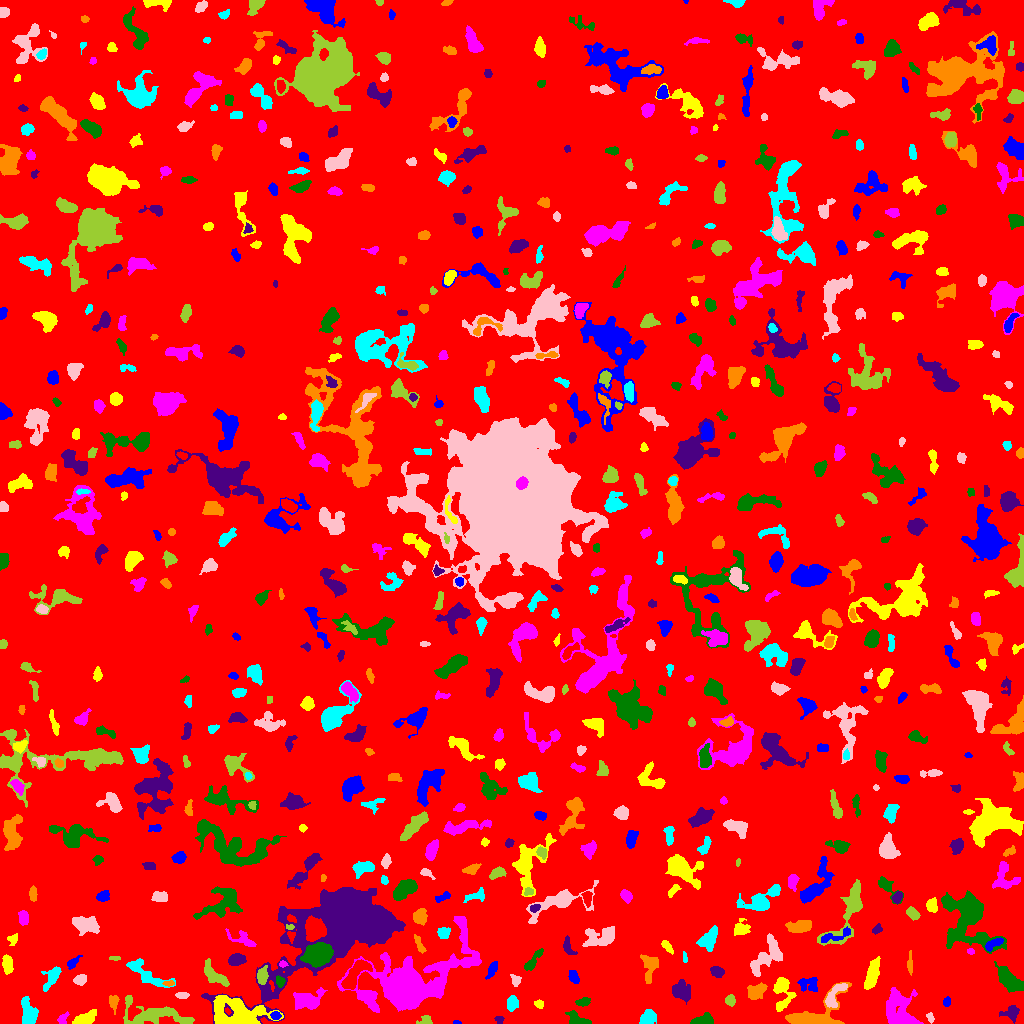

Values plotted in this chart, from the file beside it:
ID, X, Y, A, B, theta, total_flux, mu_max, mu_median, mu_mean, R_fwhm, R_e, R10, R90, x_start, x_end, y_start, y_end, area, greylevel
0, 520.1, 499.1, 299.4, 295.5, -0.1084, 1482961, 14.0, 1.0, 1.789, 41.21, 234, 88.48, 385.2, 0, 1023, 0, 1023, 829142, 1.789
1, 456.7, 0.8761, 1.706, 0.9003, -0.05373, 113.0, 10.0, 3.0, 3.645, 1.784, 1.493, 0.5642, 2.459, 453, 461, 0, 3, 31, 8.645
2, 85.03, 4.409, 5.49, 2.584, 0.3884, 1125, 10.0, 4.0, 4.688, 5.971, 4.549, 1.871, 7.334, 72, 96, 0, 14, 240, 8.688
3, 62.81, 4.783, 3.46, 2.022, 0.9071, 254.0, 5.0, 3.0, 2.702, 4.068, 3.141, 1.262, 4.787, 57, 69, 0, 12, 94, 7.702
4, 702.9, 3.531, 5.653, 2.567, 0.1945, 931.0, 8.0, 5.0, 4.926, 6.628, 4.652, 1.954, 6.864, 690, 713, 0, 11, 189, 7.926
5, 499.3, 4.233, 2.123, 1.698, -0.0418, 133.0, 5.0, 2.0, 2.111, 2.764, 2.257, 0.7979, 3.7, 494, 504, 0, 7, 63, 11.11
6, 811.7, 7.592, 16.96, 7.121, 0.4294, 2424, 10.0, 3.0, 3.429, 7.356, 7.247, 2.821, 12.73, 785, 851, 0, 41, 707, 7.429
7, 647.9, 6.108, 3.958, 3.146, 0.7225, 950.0, 10.0, 4.0, 4.524, 5.499, 4.442, 1.784, 6.933, 639, 656, 0, 14, 210, 8.524
8, 930.3, 5.545, 2.6, 1.546, -1.209, 121.0, 4.0, 2.0, 1.862, 3.385, 2.394, 0.9772, 3.949, 926, 934, 0, 11, 65, 7.862
9, 425, 2.603, 3.772, 2.212, 0.1893, 277.0, 5.0, 3.0, 2.689, 4.334, 3.241, 1.262, 4.918, 416, 432, 0, 8, 103, 7.689
10, 487.3, 15.11, 17.81, 9.527, -0.2041, 3508, 8.0, 3.0, 3.373, 12.03, 9.723, 3.909, 15.56, 465, 535, 0, 42, 1040, 7.373
11, 275.5, 7.944, 2.252, 1.878, -0.06541, 231.0, 7.0, 3.0, 2.924, 2.877, 2.523, 0.9772, 4.107, 270, 281, 4, 12, 79, 11.92
12, 236.5, 10.31, 14.46, 7.363, -0.1132, 4495, 10.0, 4.0, 4.221, 12.28, 10.17, 4.029, 15.68, 213, 283, 0, 28, 1065, 10.22
13, 901.7, 9.176, 10.44, 6.309, -1.085, 4683, 37.0, 4.0, 6.004, 4.184, 6.232, 2.111, 12.8, 886, 923, 0, 36, 780, 10
14, 576.5, 4.223, 5.612, 2.832, -0.493, 588.0, 7.0, 3.0, 2.955, 4.82, 4.184, 1.596, 6.604, 565, 591, 0, 13, 199, 8.955
15, 1011, 10.84, 4.499, 3.479, 0.3189, 410.0, 4.0, 2.0, 2.169, 6.604, 4.406, 1.784, 6.77, 999, 1019, 0, 18, 189, 6.169
16, 113.5, 22.18, 3.39, 2.301, -1.537, 485.0, 11.0, 3.0, 3.789, 3.338, 3.241, 1.262, 5.262, 109, 119, 9, 28, 128, 7.789
17, 28.21, 10.23, 6.965, 3.323, -1.353, 1425, 10.0, 4.0, 4.228, 6.747, 5.528, 2.185, 8.704, 21, 38, 0, 27, 337, 8.228
18, 833.3, 26.65, 7.422, 2.846, 1.051, 710.0, 10.0, 2.0, 2.741, 3.989, 4.26, 1.596, 7.159, 825, 847, 16, 40, 259, 10.74
19, 153.7, 8.648, 18.44, 5.789, -0.1152, 2201, 8.0, 3.0, 2.793, 8.938, 8.612, 3.338, 13.54, 123, 194, 0, 28, 788, 6.793
20, 638.4, 21.3, 2.442, 1.42, 0.5435, 118.0, 4.0, 2.0, 1.788, 3.385, 2.326, 0.7979, 3.785, 633, 643, 17, 25, 66, 6.788
21, 946.8, 21.71, 2.345, 1.591, 1.447, 181.0, 6.0, 3.0, 2.586, 3.385, 2.459, 0.9772, 3.827, 943, 950, 17, 27, 70, 7.586
22, 538.8, 19.47, 2.106, 1.815, -0.3984, 115.0, 4.0, 1.0, 1.575, 3.385, 2.459, 0.7979, 3.949, 534, 543, 15, 24, 73, 7.575
23, 368.1, 26.62, 5.31, 3.331, -0.7301, 434.0, 5.0, 2.0, 2.097, 4.82, 3.989, 1.596, 6.628, 358, 378, 13, 32, 207, 9.097
24, 582.7, 21.43, 3.424, 2.025, 0.2523, 267.0, 5.0, 2.0, 2.405, 4.184, 3.385, 1.262, 5.046, 575, 590, 17, 26, 111, 9.405
25, 680.5, 32.45, 5.23, 4.191, -0.601, 866.0, 6.0, 2.0, 2.758, 6.887, 5.262, 2.111, 8.482, 672, 690, 19, 44, 314, 6.758
26, 755.2, 31.52, 4.806, 3.173, 0.6199, 732.0, 8.0, 3.0, 2.94, 5.14, 4.687, 1.784, 7.485, 747, 767, 24, 41, 249, 8.94
27, 512, 19.98, 3.661, 2.659, 1.42, 453.0, 5.0, 3.0, 2.867, 5.47, 4.068, 1.693, 6.206, 507, 518, 12, 28, 158, 8.867
28, 182.3, 28.34, 2.811, 1.551, 0.003584, 131.0, 3.0, 2.0, 1.56, 3.785, 2.706, 1.128, 4.107, 175, 189, 25, 31, 84, 7.56
29, 730.2, 23.07, 2.231, 2.104, -1.08, 263.0, 7.0, 2.0, 2.529, 3.241, 2.706, 0.9772, 4.406, 725, 735, 17, 29, 104, 7.529
30, 611.6, 39.61, 2.929, 2.696, 0.4246, 343.0, 7.0, 2.0, 2.349, 3.656, 3.338, 1.262, 5.232, 604, 616, 32, 48, 146, 7.349
31, 808.6, 39.31, 5.399, 3.749, -0.164, 438.0, 4.0, 2.0, 1.964, 6.887, 4.886, 1.954, 7.527, 797, 817, 32, 46, 223, 5.964
32, 781.5, 32.62, 8.696, 4.143, -1.512, 1484, 16.0, 3.0, 3.815, 4.029, 5.232, 1.784, 9.271, 773, 796, 12, 46, 389, 7.815
33, 307.5, 22.95, 7.365, 4.1, 0.211, 1931, 10.0, 4.0, 4.46, 7.878, 6.232, 2.585, 9.966, 293, 327, 14, 36, 433, 9.46
34, 1009, 44.09, 8.131, 3.455, -0.7628, 1633, 9.0, 4.0, 3.72, 7.203, 6.531, 2.459, 9.997, 994, 1023, 31, 62, 439, 8.72
35, 342.8, 102.7, 28.88, 14.44, 0.5943, 79625, 80.0, 5.0, 12.87, 13.76, 15.73, 5.863, 33.65, 201, 405, 0, 136, 6185, 15.87
36, 169.1, 39.89, 2.35, 1.238, 0.07104, 92.0, 5.0, 1.0, 1.533, 2.111, 2.034, 0.7979, 3.432, 162, 174, 37, 43, 60, 9.533
37, 145, 50.82, 13.8, 3.94, -0.5796, 981.0, 8.0, 2.0, 2.281, 4.406, 6.283, 2.111, 10.2, 126, 175, 36, 65, 430, 7.281
38, 515.4, 43.52, 3.022, 2.148, -1.383, 188.0, 4.0, 2.0, 1.918, 4.514, 3.038, 1.128, 4.618, 510, 521, 37, 49, 98, 6.918
39, 261.9, 47.67, 4.005, 2.27, 1.413, 771.0, 12.0, 4.0, 4.589, 4.068, 3.742, 1.382, 6.103, 257, 268, 39, 58, 168, 11.59
40, 354.6, 48.16, 9.626, 3.37, 0.9375, 1805, 13.0, 4.0, 4.308, 4.72, 6.103, 2.185, 9.723, 341, 372, 34, 64, 419, 11.31
41, 573.2, 46.68, 3.154, 1.899, -1.085, 354.0, 8.0, 3.0, 2.878, 3.613, 2.985, 1.128, 4.853, 568, 579, 40, 53, 123, 7.878
42, 871.7, 47.4, 7.667, 2.681, 1.24, 1126, 7.0, 3.0, 3.302, 6.794, 5.585, 2.326, 8.921, 864, 880, 34, 67, 341, 7.302
43, 408.8, 39.68, 20.44, 10.79, 0.4357, 32845, 62.0, 4.0, 9.427, 10.4, 10.76, 4.146, 24.26, 337, 481, 11, 107, 3484, 13.43
44, 280.1, 41.84, 2.688, 2.034, -1.195, 313.0, 7.0, 3.0, 3.478, 3.568, 2.932, 1.128, 4.618, 276, 285, 36, 48, 90, 11.48
45, 717.2, 51.51, 3.186, 2.482, -0.2741, 415.0, 6.0, 3.0, 3.051, 5.046, 3.656, 1.382, 5.67, 710, 724, 46, 57, 136, 8.051
46, 909.9, 60.56, 5.865, 0.9826, 1.545, 79.0, 2.0, 1.0, 0.7596, 4.549, 2.821, 0.9772, 4.26, 907, 912, 48, 73, 104, 5.76
47, 52.19, 46.99, 6.281, 2.754, 1.035, 909.0, 10.0, 3.0, 3.68, 4.886, 4.406, 1.693, 7.527, 41, 61, 32, 57, 247, 7.68
48, 79.92, 43.57, 3.12, 2.241, 0.2806, 414.0, 7.0, 3.0, 3.312, 4.334, 3.385, 1.262, 5.262, 73, 86, 38, 49, 125, 7.312
49, 214.2, 47.98, 7.832, 3.308, -0.7193, 1403, 10.0, 4.0, 4.426, 6.747, 5.726, 2.257, 8.921, 204, 229, 37, 65, 317, 8.426
50, 692.2, 48.22, 2.004, 1.448, 0.1769, 122.0, 5.0, 2.0, 2.49, 2.646, 2.111, 0.7979, 3.338, 688, 697, 45, 51, 49, 8.49
51, 491.8, 53.93, 4.696, 1.9, 1.11, 260.0, 5.0, 2.0, 1.912, 3.241, 3.656, 1.262, 5.809, 485, 497, 44, 62, 136, 6.912
52, 7.068, 59.2, 4.285, 1.932, -1.453, 459.0, 7.0, 2.0, 2.564, 4.514, 3.656, 1.382, 5.781, 2, 13, 49, 69, 179, 7.564
53, 282.8, 59.49, 1.892, 1.206, 0.009524, 93.0, 4.0, 2.0, 1.824, 2.877, 1.954, 0.7979, 3.038, 279, 288, 56, 63, 51, 10.82
54, 317.3, 69.1, 6.706, 4.654, 0.2853, 5700, 22.0, 10.0, 9.612, 9.167, 7.247, 2.985, 11.13, 300, 333, 56, 81, 593, 20.61
55, 237, 64.13, 4.328, 2.678, 0.1436, 584.0, 7.0, 3.0, 3.106, 4.983, 4.37, 1.693, 6.699, 228, 246, 58, 70, 188, 7.106
56, 649.7, 56.82, 7.891, 4.38, 1.521, 577.0, 4.0, 2.0, 1.943, 8.058, 5.781, 2.326, 8.704, 640, 658, 40, 69, 297, 5.943
57, 684.9, 66.25, 2.71, 0.8441, -1.416, 72.0, 4.0, 1.0, 1.469, 2.706, 1.871, 0.5642, 2.877, 683, 687, 61, 72, 49, 6.469
58, 765.9, 67.2, 11.98, 5.079, 0.9243, 1447, 6.0, 3.0, 2.607, 9.525, 7.464, 2.932, 11.42, 750, 782, 47, 90, 555, 6.607
59, 114.6, 65.18, 3.025, 1.043, 0.004187, 132.0, 4.0, 3.0, 2.64, 3.656, 2.257, 0.9772, 3.385, 109, 120, 63, 67, 50, 6.64
... 652 more rows
